Run: headless pygame with SDL's dummy video driver; simulated clock (each Clock.tick advances the game by its frame time, no real sleeping); random seed 0; keys injected as events and as key.get_pressed() state; no mouse input.
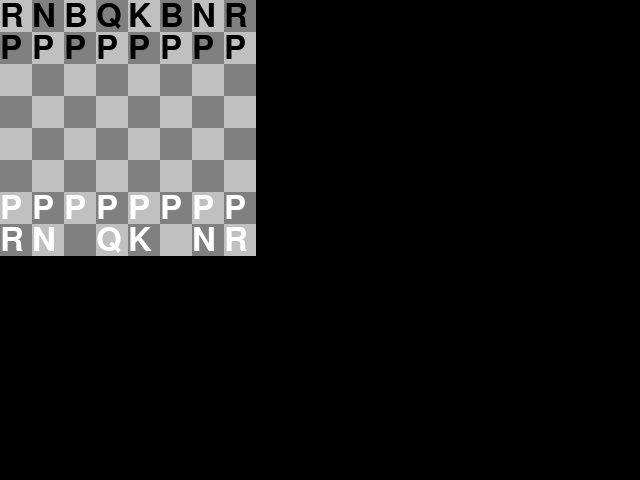
Frame 1 of 2 · flips 1–60 · no input
Frame 2 of 2 · flips 61–180 · tapped SPACE, RETURN · held RIGHT (→), D (game ended) · screen unchanged from frame 1, image omitted

The pygame program that drew these frames:

from typing import Dict, List
from enum import Enum

import pygame
from pygame.locals import *

class PieceTypes(Enum):
  NONE = -1
  PAWN = 0
  ROOK = 1
  KNIGHT = 2
  BISHOP = 3
  QUEEN = 4
  KING = 5
  NUMBER_OF_TYPES = 6

PieceTypeLetters = {
  PieceTypes.NONE.value: '.',
  PieceTypes.PAWN.value: 'P',
  PieceTypes.ROOK.value: 'R',
  PieceTypes.KNIGHT.value: 'N',
  PieceTypes.BISHOP.value: 'B',
  PieceTypes.QUEEN.value: 'Q',
  PieceTypes.KING.value: 'K'
}

BoardCellWidth = 8
BoardCellHeight = 8

class Board:
  def __init__(self, cellWidth: int, cellHeight: int):
    self.cellWidth = cellWidth
    self.cellHeight = cellHeight

    numberOfCells = cellWidth * cellHeight

    self.cellPieceTypes = [PieceTypes.NONE.value] * numberOfCells
    self.cellPieceTeams = [-1] * numberOfCells
  
  def setCell(self, x: int, y: int, contents: Dict) -> None:
    cellIndex = (y * self.cellWidth) + x

    self.cellPieceTypes[cellIndex] = contents["pieceType"]
    self.cellPieceTeams[cellIndex] = contents["teamIndex"]
  
  def loadFromStringRowList(self, stringRowList: List) -> None:
    y = 0
    for stringRow in stringRowList:
      x = 0
      for character in stringRow:
        pieceType = PieceTypes.NONE.value
        teamIndex = -1

        if character is not PieceTypeLetters[PieceTypes.NONE.value]:
          
          for keyPieceType in PieceTypeLetters:
            pieceLetter = PieceTypeLetters[keyPieceType]

            if character is pieceLetter:
              teamIndex = 0
            elif character == pieceLetter.lower():
              teamIndex = 1
            
            if teamIndex > -1:
              pieceType = keyPieceType
              break
        
        self.setCell(x, y, {"pieceType": pieceType, "teamIndex": teamIndex})

        x += 1
      
      y += 1

CellPixelWidth = 32
CellPixelHeight = 32

BackgroundColor = (0, 0, 0)

CellColor0 = (192, 192, 192)
CellColor1 = (128, 128, 128)
CellColors = [
  CellColor0,
  CellColor1
]

PieceColor0 = (255, 255, 255)
PieceColor1 = (0, 0, 0)
PieceColors = [
  PieceColor0,
  PieceColor1
]

def renderPieceIconSurfaces(font) -> List:
  pieceIconSurfaces = []

  for teamIndex in range(2):
    teamPieceIconSurfaces = []

    pieceColor = PieceColors[teamIndex]
    for pieceTypeIndex in range(PieceTypes.NUMBER_OF_TYPES.value):
      pieceIconSurface = font.render(PieceTypeLetters[pieceTypeIndex], True, PieceColors[teamIndex])
      teamPieceIconSurfaces.append(pieceIconSurface)
    
    pieceIconSurfaces.append(teamPieceIconSurfaces)

  return pieceIconSurfaces

def drawBoard(screen: pygame.Surface, board: Board) -> None:
  for y in range(0, board.cellHeight):
    for x in range(0, board.cellWidth):
      cellIndex = (y * board.cellWidth) + x
      
      cellColor = None
      if (cellIndex % 2) == (y % 2):
        cellColor = CellColor0
      else:
        cellColor = CellColor1

      pygame.draw.rect(screen, cellColor, pygame.Rect(x * CellPixelWidth, y * CellPixelHeight, CellPixelWidth, CellPixelHeight))

def drawPieces(screen: pygame.Surface, board: Board, pieceIconSurfaces: List) -> None:
  for y in range(0, board.cellHeight):
    for x in range(0, board.cellWidth):
      cellIndex = (y * board.cellWidth) + x

      cellPieceType = board.cellPieceTypes[cellIndex]
      if cellPieceType is not PieceTypes.NONE.value:
        drawPiece(screen, x, y, cellPieceType, board.cellPieceTeams[cellIndex], pieceIconSurfaces)

def drawPiece(screen: pygame.Surface, cellX: int, cellY: int, pieceType: int, teamIndex: int, pieceIconSurfaces: List) -> None:
  pieceIconSurface = pieceIconSurfaces[teamIndex][pieceType]

  cellLeft = cellX * CellPixelWidth
  cellTop = cellY * CellPixelHeight

  screen.blit(pieceIconSurface, (cellLeft, cellTop))

def main() -> None:
  pygame.init()
  pygame.font.init()

  done = False

  screen = pygame.display.set_mode((640, 480))
  font = pygame.font.SysFont("", int(CellPixelWidth * 1.5))

  pieceIconSurfaces = renderPieceIconSurfaces(font)

  board = Board(BoardCellWidth, BoardCellHeight)
  board.loadFromStringRowList(
    [
      "rnbqkbnr",
      "pppppppp",
      "........",
      "........",
      "........",
      "........",
      "PPPPPPPP",
      "RNBQKBNR"
    ]
  )

  while not done:
    for event in pygame.event.get():
      if event.type == pygame.QUIT or event.type == pygame.KEYDOWN:
        done = True
    
    screen.fill(BackgroundColor)

    drawBoard(screen, board)
    drawPieces(screen, board, pieceIconSurfaces)
    
    pygame.display.update()
  
  pygame.quit()

main()
